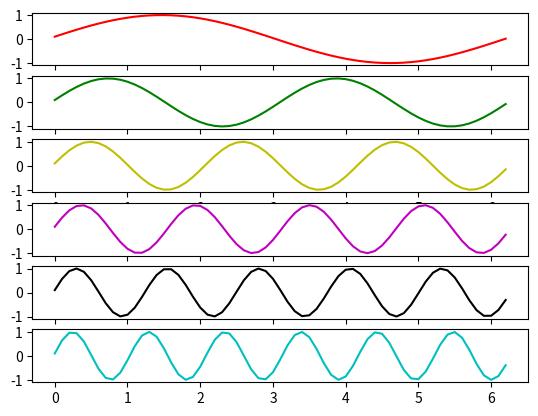

Python code for this plot:
"""
import matplotlib.pyplot as plt
import numpy as np
from mpl_toolkits import mplot3d

ax = plt.axes(projection = "3d")

x_data = np.arange(0,5,0.1)
y_data = np.arange(0,5,0.1)

X, Y = np.meshgrid(x_data, y_data)
Z = X*Y

ax.plot_surface(X, Y, Z, cmap="plasma")
plt.show()
"""
import matplotlib.pyplot as plt
import matplotlib.animation as animation
import numpy as np

x = np.arange(0, 2*np.pi, 0.1)
y = np.sin(x)

fig, axes = plt.subplots(nrows=6)

styles = ['r-', 'g-', 'y-', 'm-', 'k-', 'c-']
def plot(ax, style):
    return ax.plot(x, y, style, animated=True)[0]
lines = [plot(ax, style) for ax, style in zip(axes, styles)]

def animate(i):
    for j, line in enumerate(lines, start=1):
        line.set_ydata(np.sin(j*x + i/10.0))
    return lines

# We'd normally specify a reasonable "interval" here...
ani = animation.FuncAnimation(fig, animate, range(1, 200),
                              interval=0, blit=True)
plt.show()
